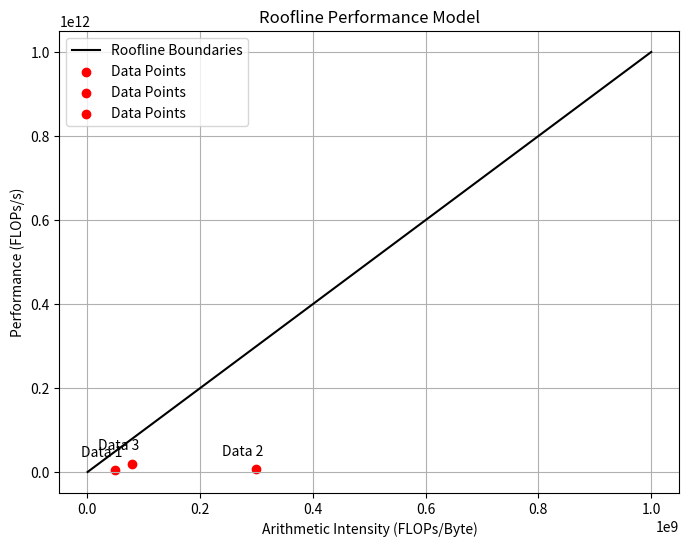

Source code (Python):
import matplotlib.pyplot as plt

# Performance data
flops = [1e6, 1e7, 1e8, 1e9]  # FLOPs (floating-point operations) per second
bw = [1e9, 1e10, 1e11, 1e12]  # Memory Bandwidth in bytes per second

# Plotting the Roofline model
plt.figure(figsize=(8, 6))
plt.title("Roofline Performance Model")
plt.xlabel("Arithmetic Intensity (FLOPs/Byte)")
plt.ylabel("Performance (FLOPs/s)")

# Plotting the Roofline boundaries
plt.plot(flops, bw, 'k-', label="Roofline Boundaries")

# Plotting data points
data_points = [(5e7, 5e9), (3e8, 8e9), (8e7, 2e10)]  # Example data points
for point in data_points:
    flops_point, perf_point = point
    plt.scatter(flops_point, perf_point, color='red', label="Data Points")

# Adding annotations to data points
for i, point in enumerate(data_points):
    flops_point, perf_point = point
    plt.annotate(f"Data {i+1}", (flops_point, perf_point),
                 textcoords="offset points", xytext=(-10,10), ha='center')

plt.legend()
plt.grid(True)
plt.show()

